Photos from the image-classification dataset "classification_dataset" in the GitHub repository HarishRaghav25/Rice-and-Maize-pest-detection. Its 16 classes are: maize curvularia leaf spot, maize maydis leaf blight, maize sorghum downy mildew, maize turcicum leaf blight, maize healthy, maize aphid, maize fall armyworm, rice bacterial leaf blight, rice brown spot, rice false smut, rice leaf sheath blight, rice healthy, rice leaf folder, rice skipper, rice white stem borer, rice yellow stem borer.

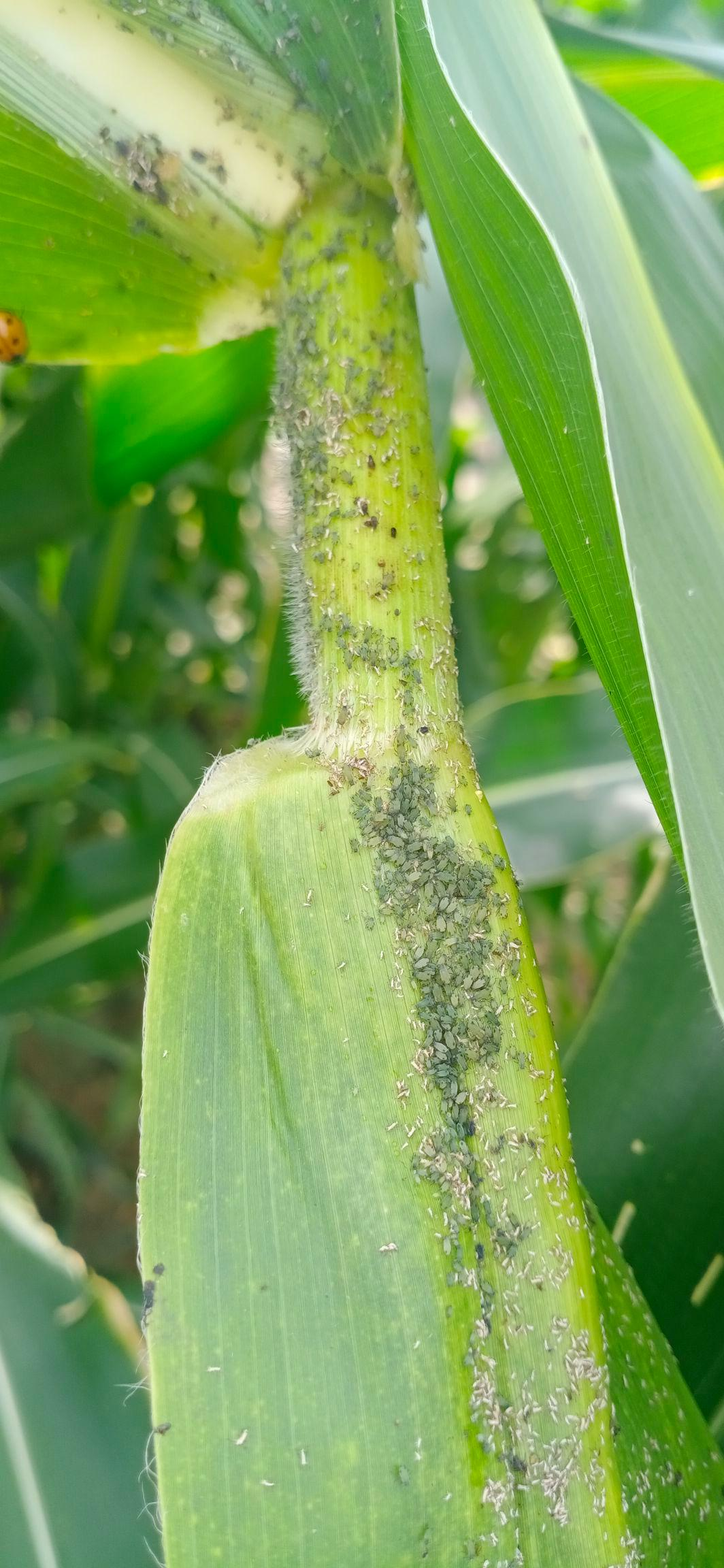
Label: maize aphid

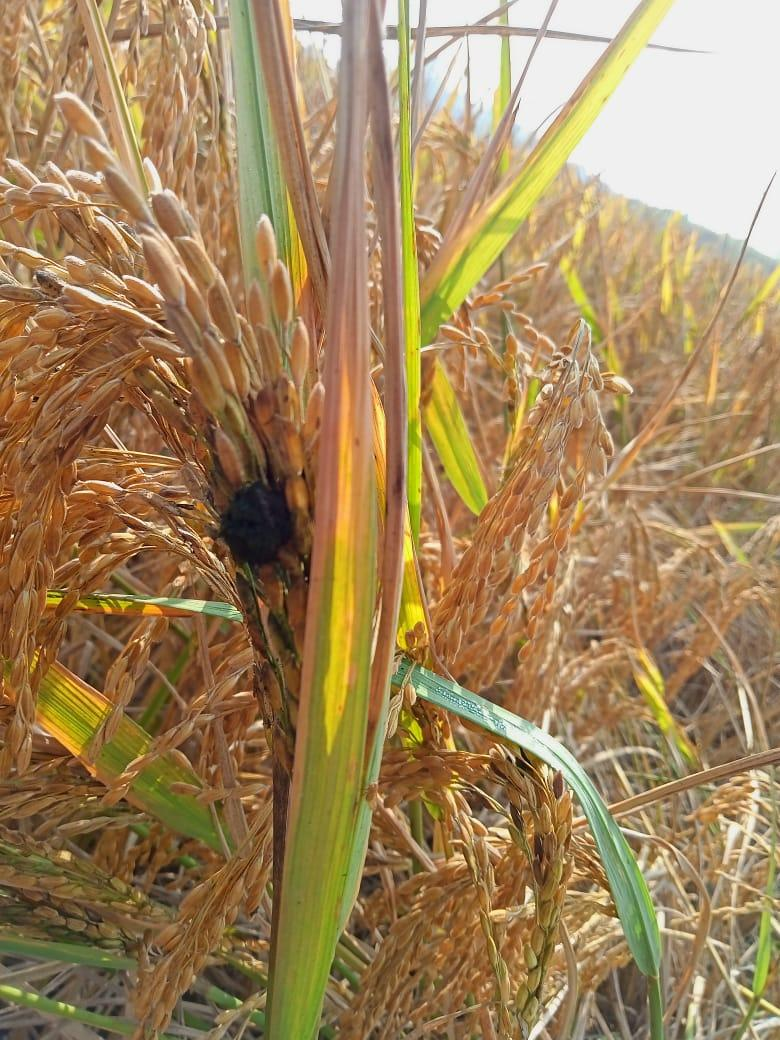
Label: rice false smut

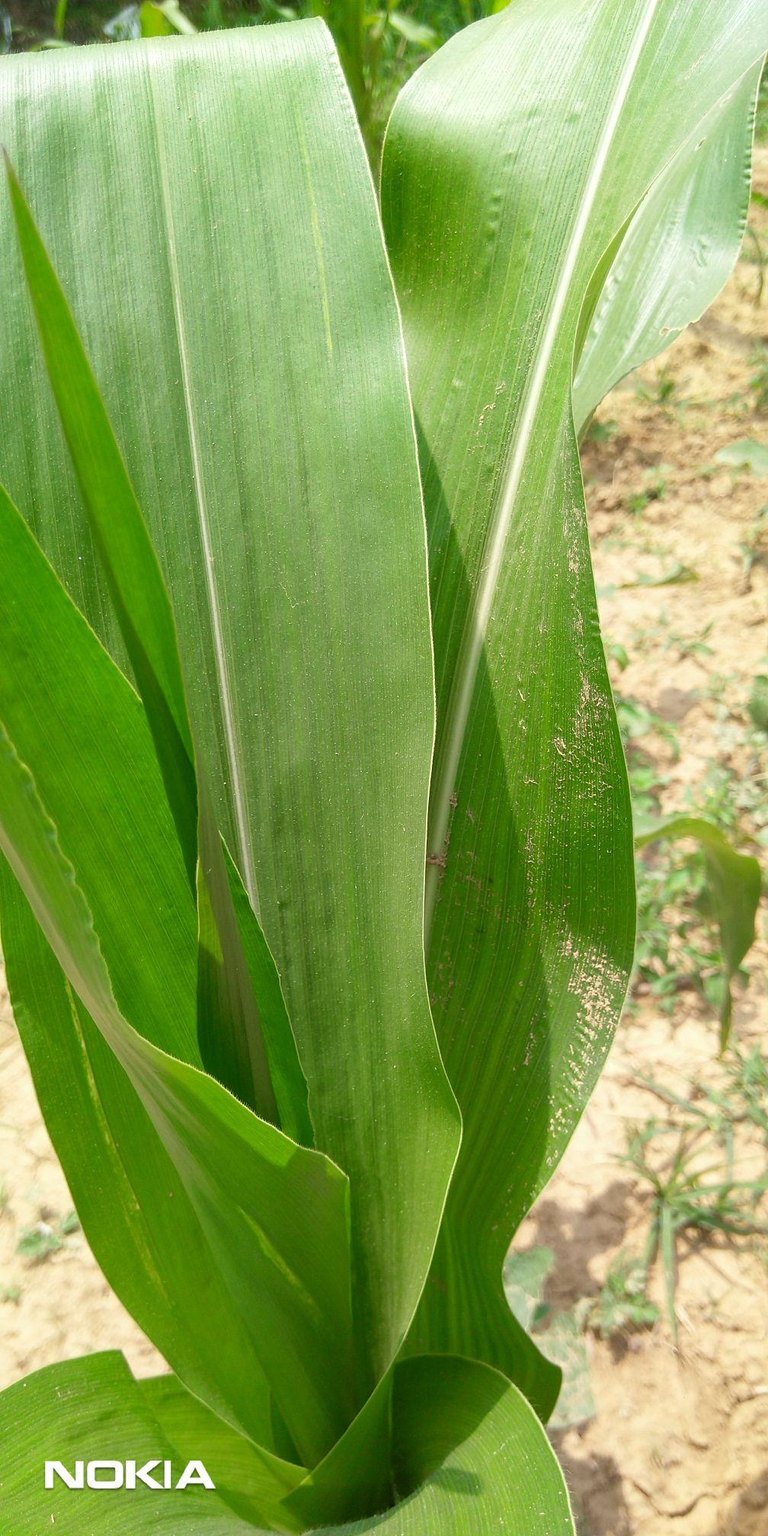
Label: maize healthy

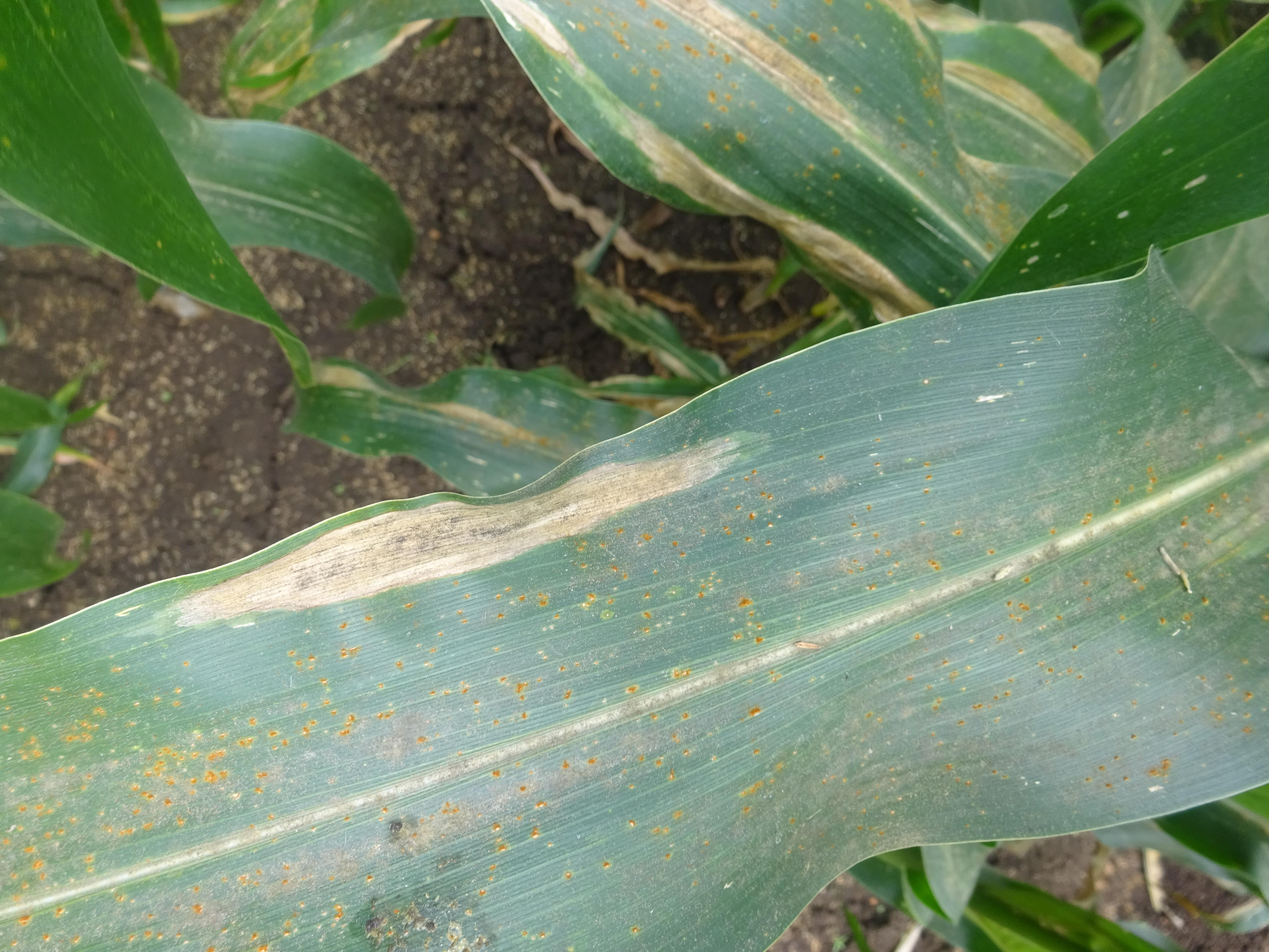
Label: maize turcicum leaf blight

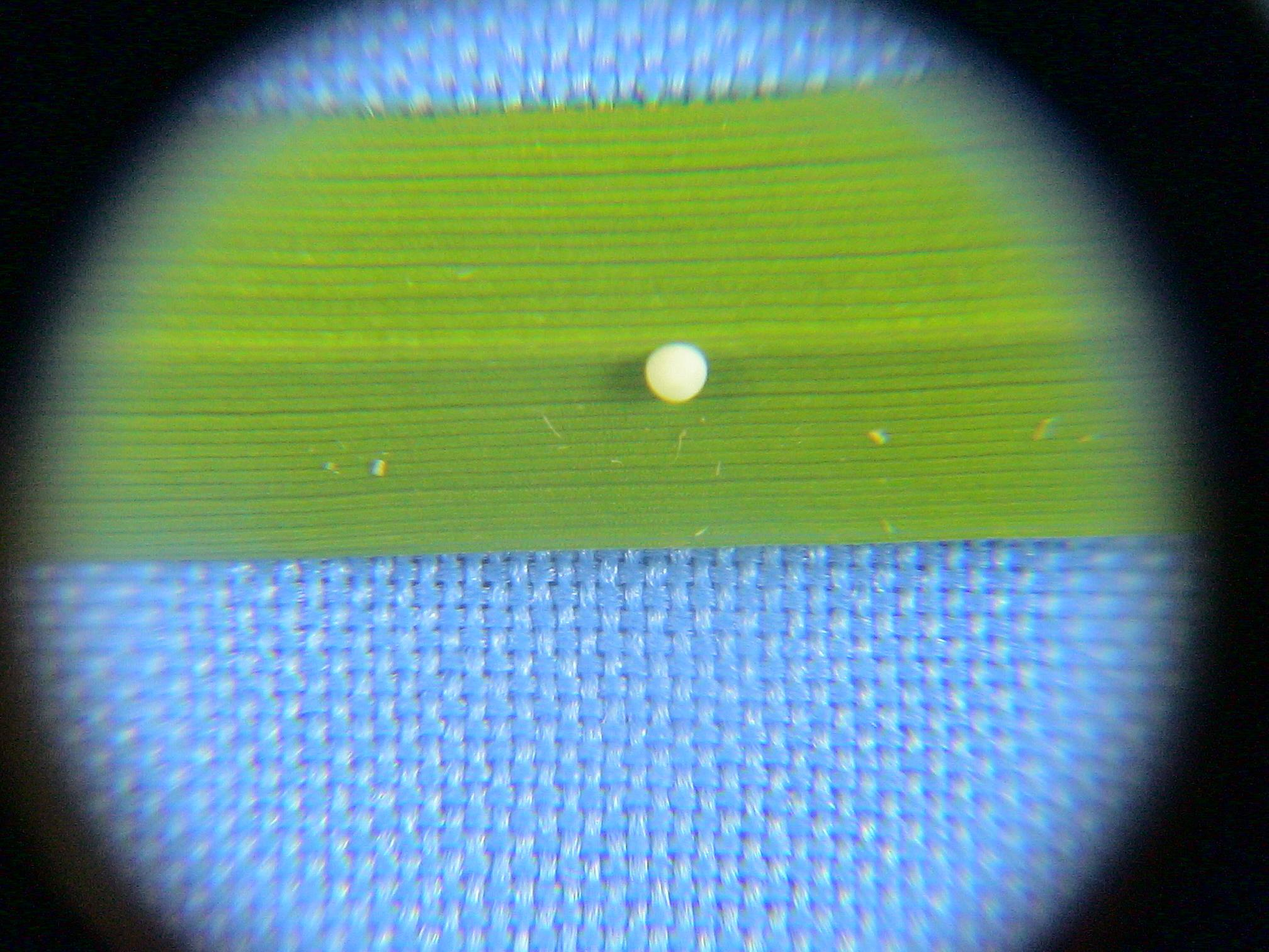
Label: rice skipper

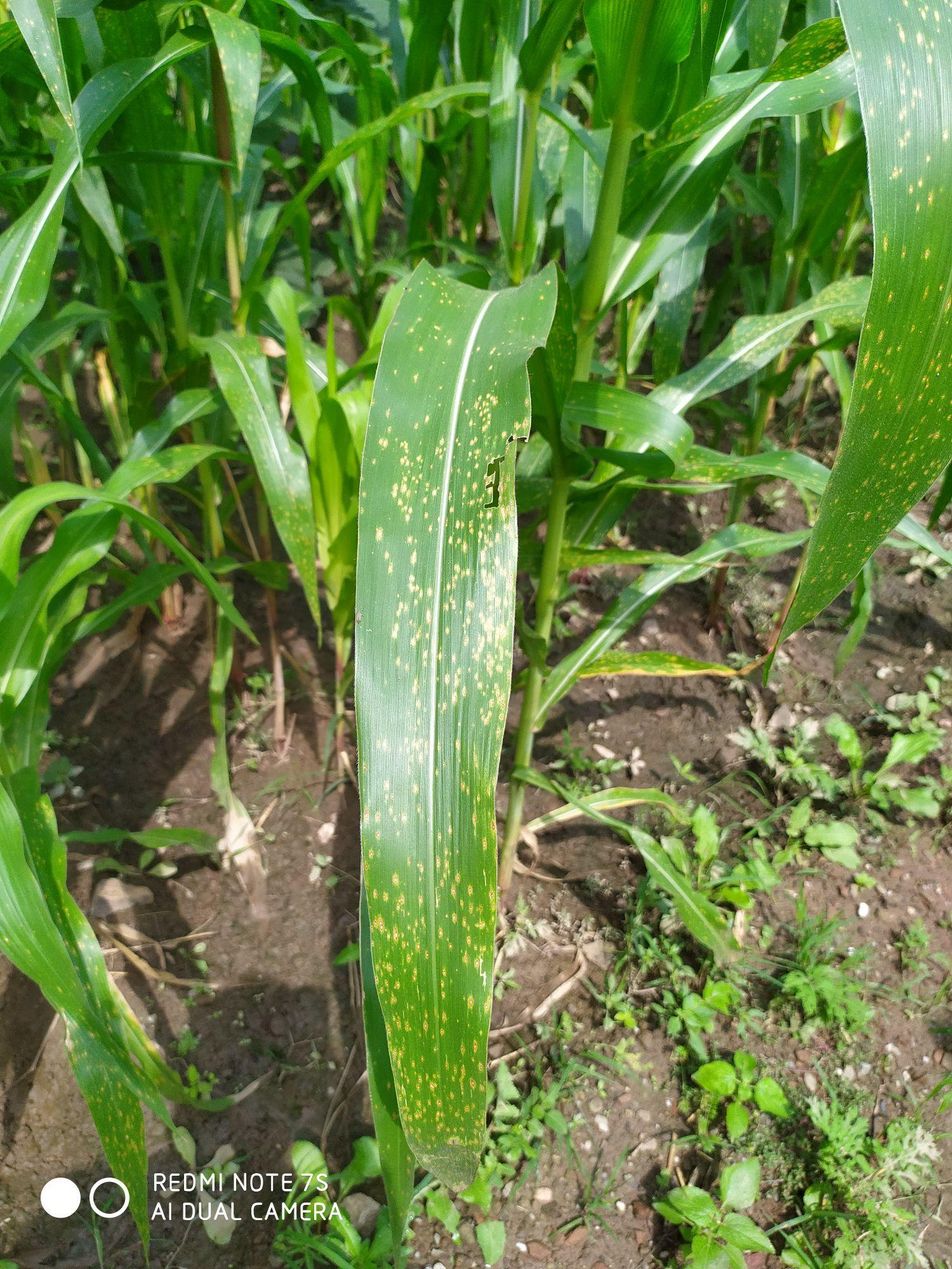
Label: maize curvularia leaf spot
